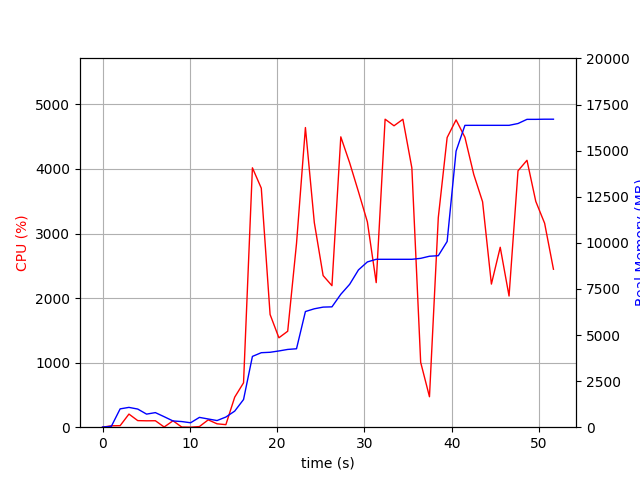

The data file committed next to this chart (first rows):
elapsed_time, nproc, cpu, mem_real, mem_virtual
4.00543212890625e-05, 1, 0.0, 8.551, 3186
1.008, 2, 21.8, 45.64, 148.9
2.016, 6, 23.8, 994.2, 3930
3.025, 5, 203.2, 1075, 3823
4.034, 5, 102.0, 984.2, 3777
5.044, 3, 99.0, 710, 2790
6.053, 3, 100.1, 791.1, 2940
7.063, 5, 3.0, 568.5, 3197
8.073, 3, 99.1, 339, 2396
9.082, 3, 2.0, 305.7, 2344
10.09, 3, 0.0, 240.6, 2281
11.1, 5, 9.9, 532.5, 3061
12.11, 4, 113.7, 445.4, 2765
13.12, 1, 52.4, 360.9, 1642
14.13, 2, 39.5, 551.6, 1713
15.15, 1, 465.3, 872.6, 7113
16.16, 1, 687.0, 1501, 7233
17.17, 1, 4018, 3840, 8531
18.19, 1, 3702, 4041, 8744
19.2, 1, 1746, 4064, 8744
20.21, 1, 1385, 4136, 8824
21.22, 1, 1486, 4219, 8824
22.23, 1, 2846, 4255, 8824
23.25, 1, 4641, 6274, 11442
24.27, 1, 3169, 6423, 11442
25.28, 1, 2348, 6514, 11442
26.29, 1, 2192, 6528, 11538
27.3, 1, 4497, 7209, 12094
28.32, 1, 4096, 7750, 12094
29.33, 1, 3646, 8533, 13644
30.35, 1, 3180, 8965, 13644
31.36, 1, 2239, 9108, 13644
32.38, 1, 4771, 9108, 13644
33.4, 1, 4669, 9108, 13644
34.42, 1, 4770, 9108, 13644
35.45, 1, 4016, 9108, 13644
36.46, 1, 1005, 9160, 13644
37.46, 1, 471.8, 9274, 13756
38.48, 1, 3247, 9304, 13756
39.49, 1, 4486, 10074, 20156
40.51, 1, 4760, 14977, 23286
41.53, 1, 4491, 16373, 23286
42.54, 1, 3915, 16375, 23286
43.55, 1, 3492, 16375, 23286
44.56, 1, 2217, 16375, 23286
45.57, 1, 2787, 16375, 23286
46.58, 1, 2032, 16375, 23286
47.61, 1, 3971, 16473, 23424
48.64, 1, 4134, 16699, 23678
49.65, 1, 3497, 16699, 23678
50.66, 1, 3159, 16707, 23678
51.67, 1, 2447, 16707, 23678
